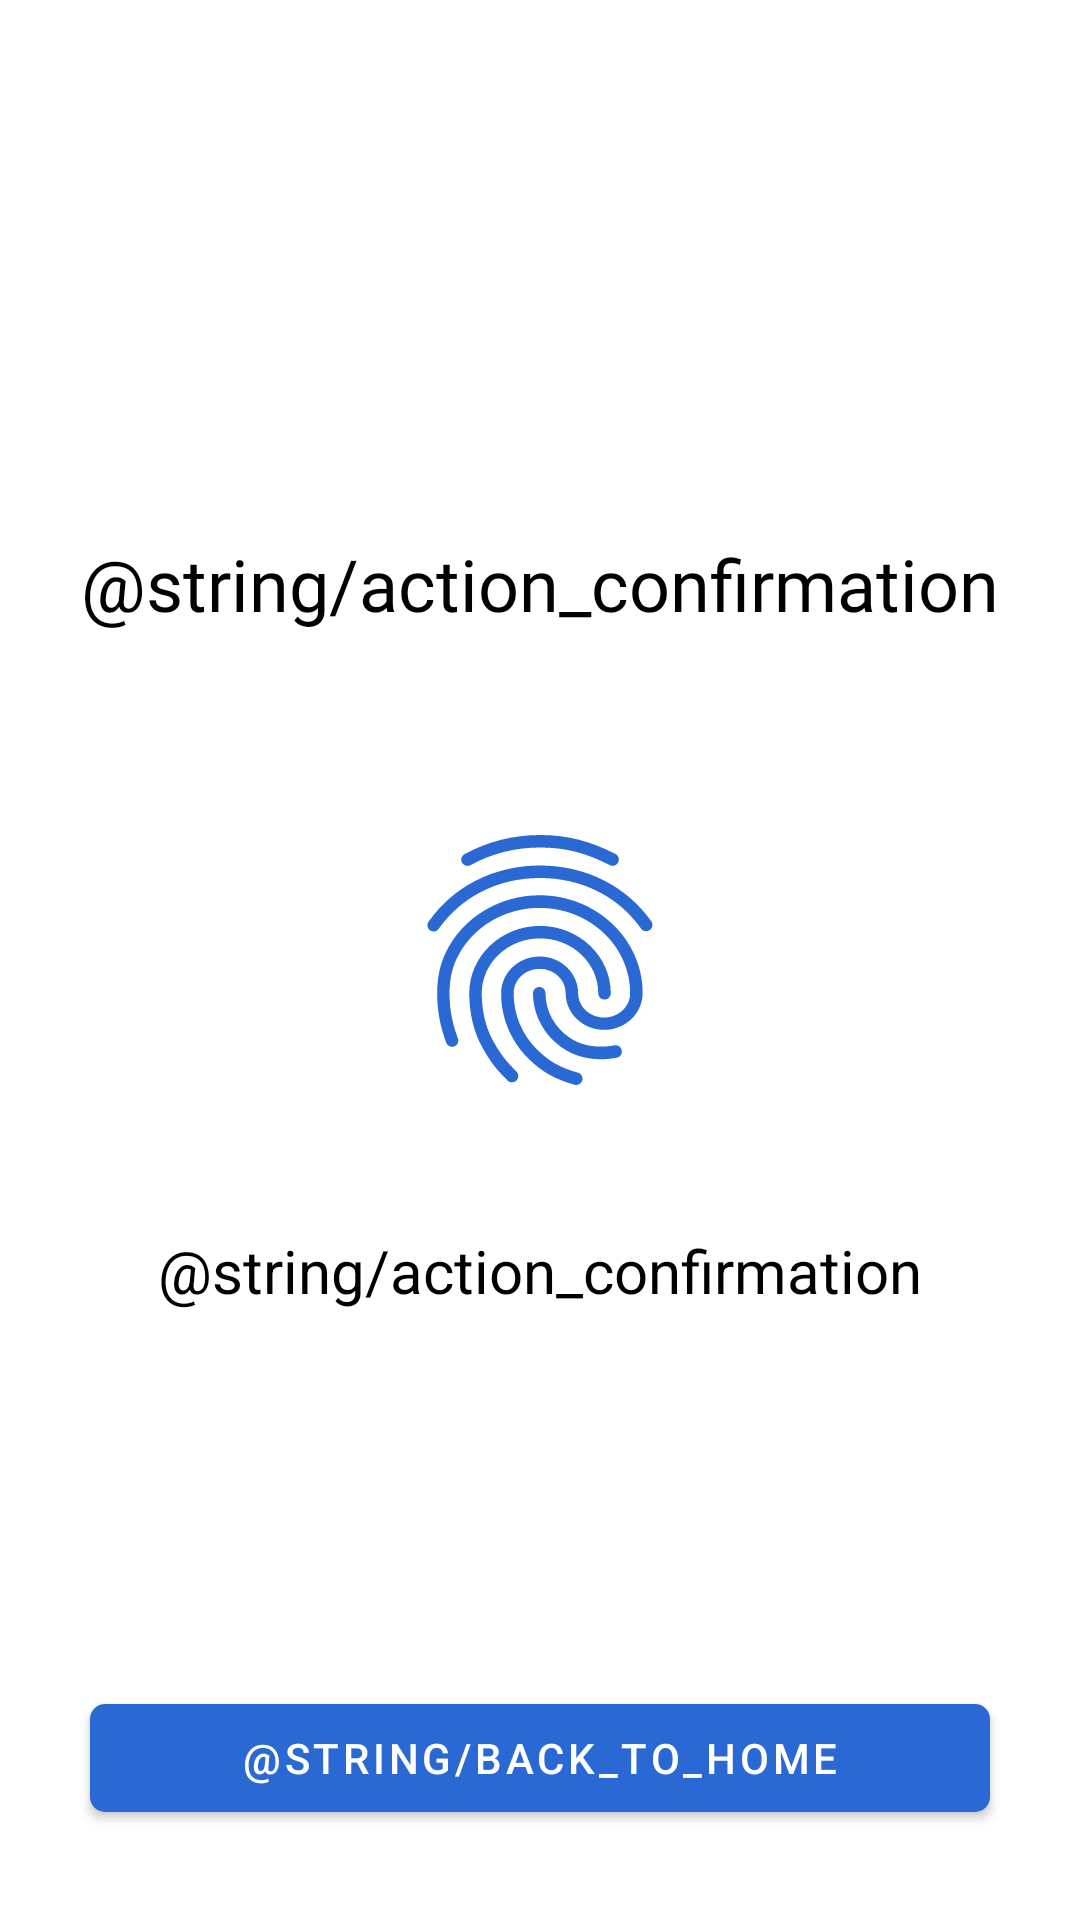

Write the Android layout XML for this screen, with the resource values it uses.
<!-- AndroidManifest.xml: application theme Theme.CloudRaya -->
<!-- res/layout/fragment_confirmation.xml -->
<?xml version="1.0" encoding="utf-8"?>
<androidx.constraintlayout.widget.ConstraintLayout xmlns:android="http://schemas.android.com/apk/res/android"
    xmlns:app="http://schemas.android.com/apk/res-auto"
    xmlns:tools="http://schemas.android.com/tools"
    android:id="@+id/confirmation_layout"
    android:layout_width="match_parent"
    android:layout_height="match_parent"
    tools:context=".ui.confirmation.ConfirmationFragment">

    <TextView
        android:layout_width="wrap_content"
        android:layout_height="wrap_content"
        android:text="@string/action_confirmation"
        style="@style/Theme.CloudRaya.PageTitle"
        app:layout_constraintBottom_toTopOf="@id/ivFingerPrint"
        app:layout_constraintEnd_toEndOf="parent"
        app:layout_constraintStart_toStartOf="parent"
        app:layout_constraintTop_toTopOf="parent"
        app:layout_constraintVertical_bias="0.75" />
    <ImageView
        android:id="@+id/ivFingerPrint"
        android:layout_width="100dp"
        android:layout_height="100dp"
        android:src="@drawable/ic_fingerprint"
        app:layout_constraintTop_toTopOf="parent"
        app:layout_constraintBottom_toBottomOf="parent"
        app:layout_constraintStart_toStartOf="parent"
        app:layout_constraintEnd_toEndOf="parent"
        android:contentDescription="@string/banner" />

    <TextView
        android:id="@+id/tvMessage"
        android:layout_width="wrap_content"
        android:layout_height="wrap_content"
        android:layout_marginTop="40dp"
        android:text="@string/action_confirmation"
        android:textColor="?colorOnBackground"
        android:textSize="20sp"
        app:layout_constraintEnd_toEndOf="parent"
        app:layout_constraintStart_toStartOf="parent"
        app:layout_constraintTop_toBottomOf="@id/ivFingerPrint" />

    <com.google.android.material.button.MaterialButton
        android:id="@+id/btn_home"
        android:layout_width="0dp"
        android:layout_height="wrap_content"
        android:text="@string/back_to_home"
        app:backgroundTint="@color/primary"
        app:cornerRadius="5dp"
        android:layout_margin="30dp"
        app:layout_constraintStart_toStartOf="parent"
        app:layout_constraintEnd_toEndOf="parent"
        app:layout_constraintBottom_toBottomOf="parent"/>
</androidx.constraintlayout.widget.ConstraintLayout>
<!-- resources referenced by this layout -->
<resources>
  <color name="primary">#2A69D3</color>
  <!-- drawable ic_fingerprint: vector/xml drawable (drawable, 2358 chars, omitted) -->
  <string name="action_confirmation">Konfirmasi Aksi</string>
  <string name="back_to_home">Kembali ke Home</string>
  <string name="banner">Banner</string>
  <style name="Theme.CloudRaya.PageTitle">
          <item name="android:textSize">24sp</item>
          <item name="android:fontFamily">@font/inter_semibold</item>
          <item name="android:textColor">?colorOnBackground</item>
      </style>
  <style name="Theme.CloudRaya" parent="Theme.MaterialComponents.DayNight.DarkActionBar">
          
          <item name="colorPrimary">@color/purple_500</item>
          <item name="colorPrimaryVariant">@color/purple_700</item>
          <item name="colorOnPrimary">@color/white</item>
          
          <item name="colorSecondary">@color/teal_200</item>
          <item name="colorSecondaryVariant">@color/teal_700</item>
          <item name="colorOnSecondary">@color/black</item>
          
          <item name="android:statusBarColor">?attr/colorPrimaryVariant</item>
          
      </style>
  <color name="purple_500">#FF6200EE</color>
  <color name="purple_700">#FF3700B3</color>
  <color name="white">#FFFFFFFF</color>
  <color name="teal_200">#FF03DAC5</color>
  <color name="teal_700">#FF018786</color>
  <color name="black">#FF000000</color>
</resources>
